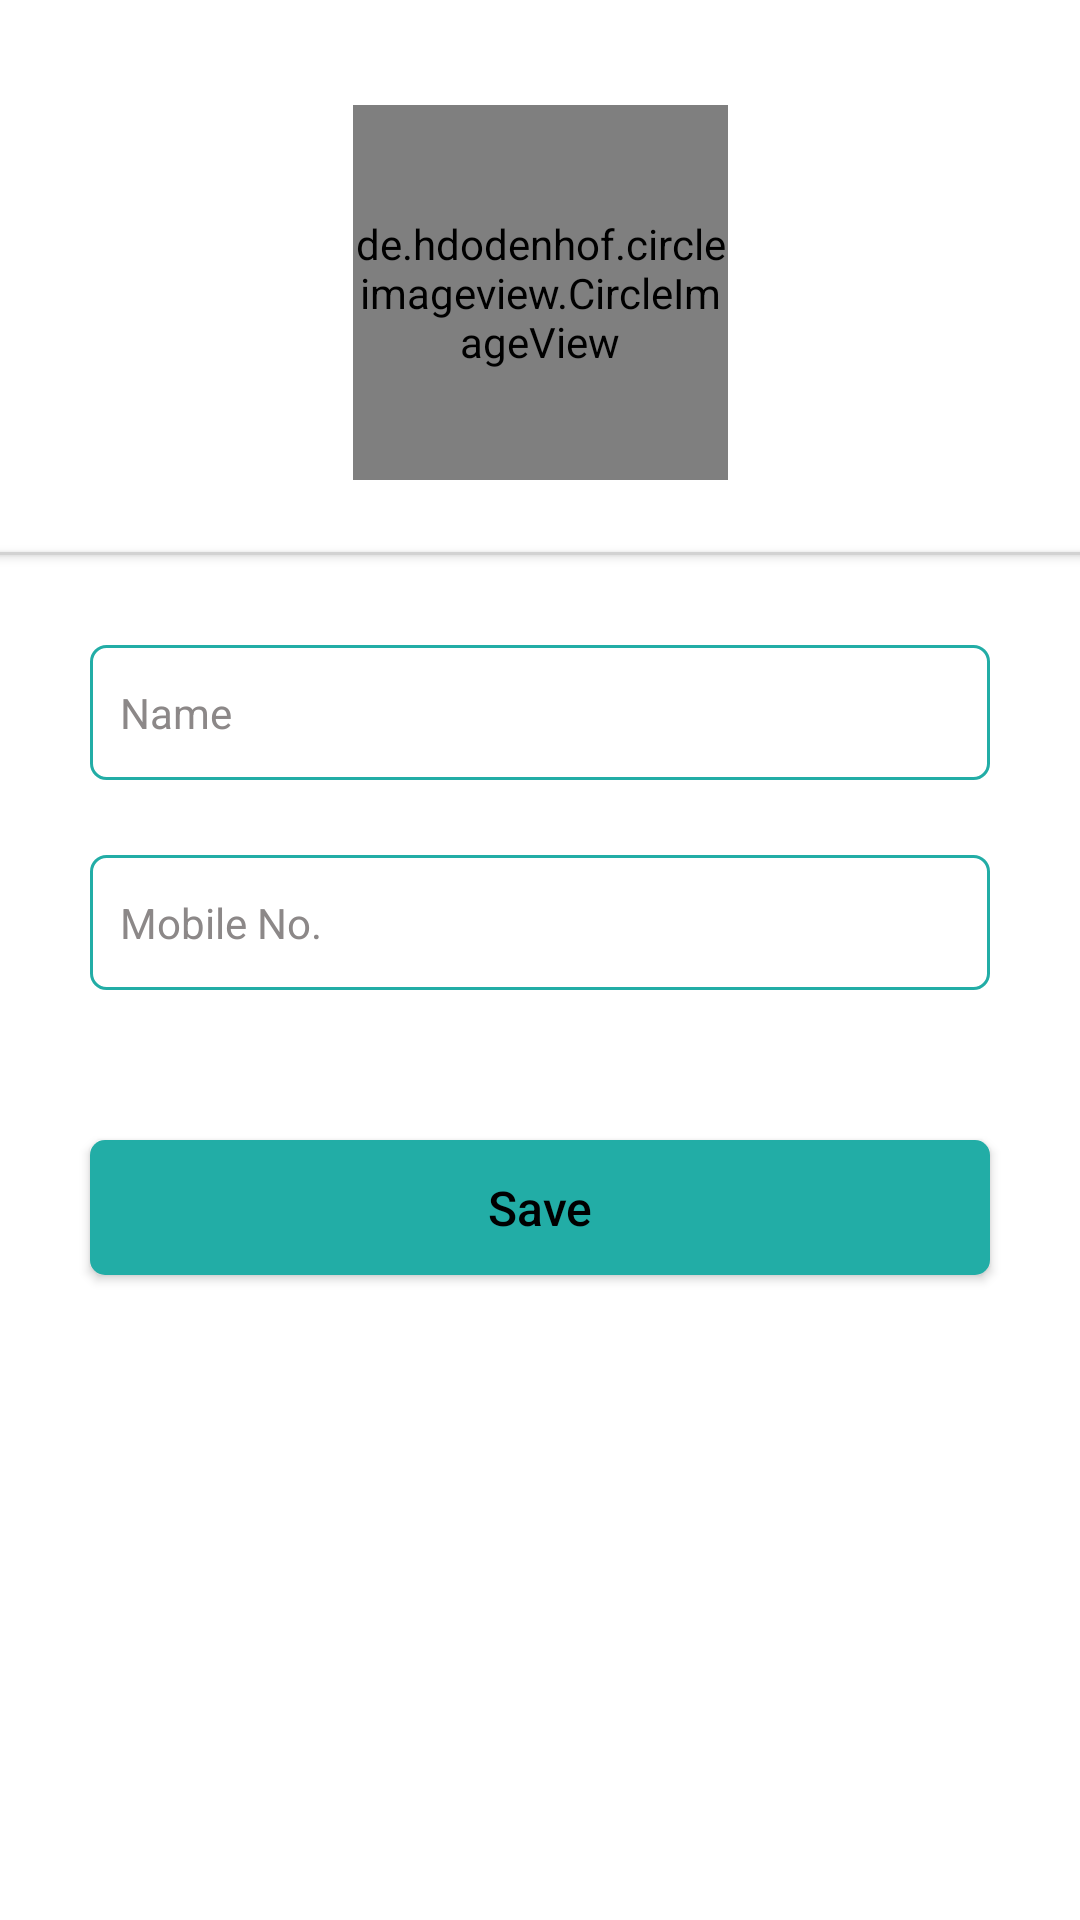

Layout XML and referenced resources for this Android screen:
<!-- AndroidManifest.xml: application theme Theme.ECommerce -->
<!-- res/layout/fragment_account.xml -->
<?xml version="1.0" encoding="utf-8"?>
<layout xmlns:android="http://schemas.android.com/apk/res/android"
    xmlns:tools="http://schemas.android.com/tools"
    xmlns:app="http://schemas.android.com/apk/res-auto">

    <androidx.constraintlayout.widget.ConstraintLayout
        android:layout_width="match_parent"
        android:layout_height="match_parent"
        android:background="@color/white"
        tools:context=".Fragments.User_Fragment">

                <de.hdodenhof.circleimageview.CircleImageView
                    android:id="@+id/imgProfile"
                    android:layout_width="@dimen/dp_125"
                    android:layout_height="@dimen/dp_125"
                    android:src="@drawable/demo_profile"
                    android:background="@color/white"
                    app:civ_border_color="@color/btncolor"
                    app:civ_border_width="@dimen/dp_2"
                    android:layout_marginTop="@dimen/dp_35"
                    app:layout_constraintStart_toStartOf="parent"
                    app:layout_constraintEnd_toEndOf="parent"
                    app:layout_constraintTop_toTopOf="parent"/>


                <ImageView
                    android:id="@+id/img_Edit"
                    android:layout_width="@dimen/dp_30"
                    android:layout_height="@dimen/dp_30"
                    android:elevation="@dimen/dp_2"
                    android:src="@drawable/img_edit"
                    app:layout_constraintEnd_toEndOf="@+id/imgProfile"
                    app:layout_constraintBottom_toBottomOf="@+id/imgProfile"/>

                <View
                    android:id="@+id/View"
                    android:layout_width="match_parent"
                    android:layout_height="@dimen/dp_1"
                    android:layout_marginTop="24dp"
                    android:background="@color/gray3"
                    android:elevation="@dimen/dp_2"
                    app:layout_constraintTop_toBottomOf="@+id/imgProfile"/>

                <EditText
                    android:id="@+id/edt_Name"
                    android:layout_width="match_parent"
                    android:layout_height="@dimen/dp_45"
                    android:hint="@string/enter_name"
                    android:textSize="@dimen/sp_14"
                    android:textColor="@color/gray"
                    android:textColorHint="@color/gray"
                    android:background="@drawable/outline_corner_3_btncolor"
                    android:paddingLeft="@dimen/dp_10"
                    android:layout_marginHorizontal="@dimen/dp_30"
                    android:layout_marginTop="@dimen/dp_30"
                    app:layout_constraintTop_toBottomOf="@+id/View"/>

                <EditText
                    android:id="@+id/edtLastName"
                    android:layout_width="match_parent"
                    android:layout_height="@dimen/dp_45"
                    android:hint="@string/last_name"
                    android:textSize="@dimen/sp_14"
                    android:visibility="gone"
                    android:textColor="@color/gray"
                    android:textColorHint="@color/gray"
                    android:background="@drawable/outline_corner_3_btncolor"
                    android:paddingLeft="@dimen/dp_10"
                    android:layout_marginHorizontal="@dimen/dp_30"
                    android:layout_marginTop="@dimen/dp_25"
                    app:layout_constraintTop_toBottomOf="@+id/edt_Name"/>

                <EditText
                    android:id="@+id/edt_Mobile"
                    android:layout_width="match_parent"
                    android:layout_height="@dimen/dp_45"
                    android:hint="@string/mobile"
                    android:textSize="@dimen/sp_14"
                    android:textColor="@color/gray"
                    android:textColorHint="@color/gray"
                    android:inputType="number"
                    android:maxLength="10"
                    android:background="@drawable/outline_corner_3_btncolor"
                    android:paddingLeft="@dimen/dp_10"
                    android:layout_marginHorizontal="@dimen/dp_30"
                    android:layout_marginTop="@dimen/dp_25"
                    app:layout_constraintTop_toBottomOf="@+id/edtLastName"/>

                <androidx.appcompat.widget.AppCompatButton
                    android:id="@+id/btn_Save"
                    android:layout_width="match_parent"
                    android:layout_height="@dimen/dp_45"
                    android:text="@string/save"
                    android:textSize="@dimen/sp_16"
                    android:textColor="@color/black"
                    android:textAllCaps="false"
                    android:layout_marginHorizontal="@dimen/dp_30"
                    android:layout_marginTop="@dimen/dp_50"
                    android:background="@drawable/btn_bg"
                    app:layout_constraintTop_toBottomOf="@+id/edt_Mobile"/>

    </androidx.constraintlayout.widget.ConstraintLayout>

</layout>
<!-- resources referenced by this layout -->
<resources>
  <color name="black">#FF000000</color>
  <color name="btncolor">#22ADA6</color>
  <color name="gray">#8C8888</color>
  <color name="gray3">#D2D2D2</color>
  <color name="white">#FFFFFFFF</color>
  <dimen name="dp_1">1dp</dimen>
  <dimen name="dp_10">10dp</dimen>
  <dimen name="dp_125">125dp</dimen>
  <dimen name="dp_2">2dp</dimen>
  <dimen name="dp_25">25dp</dimen>
  <dimen name="dp_30">30dp</dimen>
  <dimen name="dp_35">35dp</dimen>
  <dimen name="dp_45">45dp</dimen>
  <dimen name="dp_50">50dp</dimen>
  <dimen name="sp_14">14sp</dimen>
  <dimen name="sp_16">16sp</dimen>
  <!-- drawable btn_bg (drawable) -->
  <?xml version="1.0" encoding="utf-8"?>
  <shape xmlns:android="http://schemas.android.com/apk/res/android"
      android:shape="rectangle">
      <corners android:radius="@dimen/dp_5"/>
      <solid android:color="@color/btncolor"/>
  
  </shape>
  <!-- drawable outline_corner_3_btncolor (drawable) -->
  <?xml version="1.0" encoding="utf-8"?>
  <shape xmlns:android="http://schemas.android.com/apk/res/android"
      android:shape="rectangle">
  
      <stroke android:color="@color/btncolor" android:width="@dimen/dp_1"/>
      <corners android:radius="@dimen/dp_5"/>
  
  </shape>
  <string name="enter_name">Name</string>
  <string name="last_name">Last Name</string>
  <string name="mobile">Mobile No.</string>
  <string name="save">Save</string>
  <style name="Theme.ECommerce" parent="Theme.MaterialComponents.DayNight.DarkActionBar">
          
          <item name="colorPrimary">@color/purple_500</item>
          <item name="colorPrimaryVariant">@color/purple_700</item>
          <item name="colorOnPrimary">@color/white</item>
          
          <item name="colorSecondary">@color/teal_200</item>
          <item name="colorSecondaryVariant">@color/teal_700</item>
          <item name="colorOnSecondary">@color/black</item>
          
          <item name="android:statusBarColor" tools:targetApi="l">?attr/colorPrimaryVariant</item>
          
      </style>
  <dimen name="dp_5">5dp</dimen>
  <color name="purple_500">#FF6200EE</color>
  <color name="purple_700">#FF3700B3</color>
  <color name="teal_200">#FF03DAC5</color>
  <color name="teal_700">#FF018786</color>
</resources>
